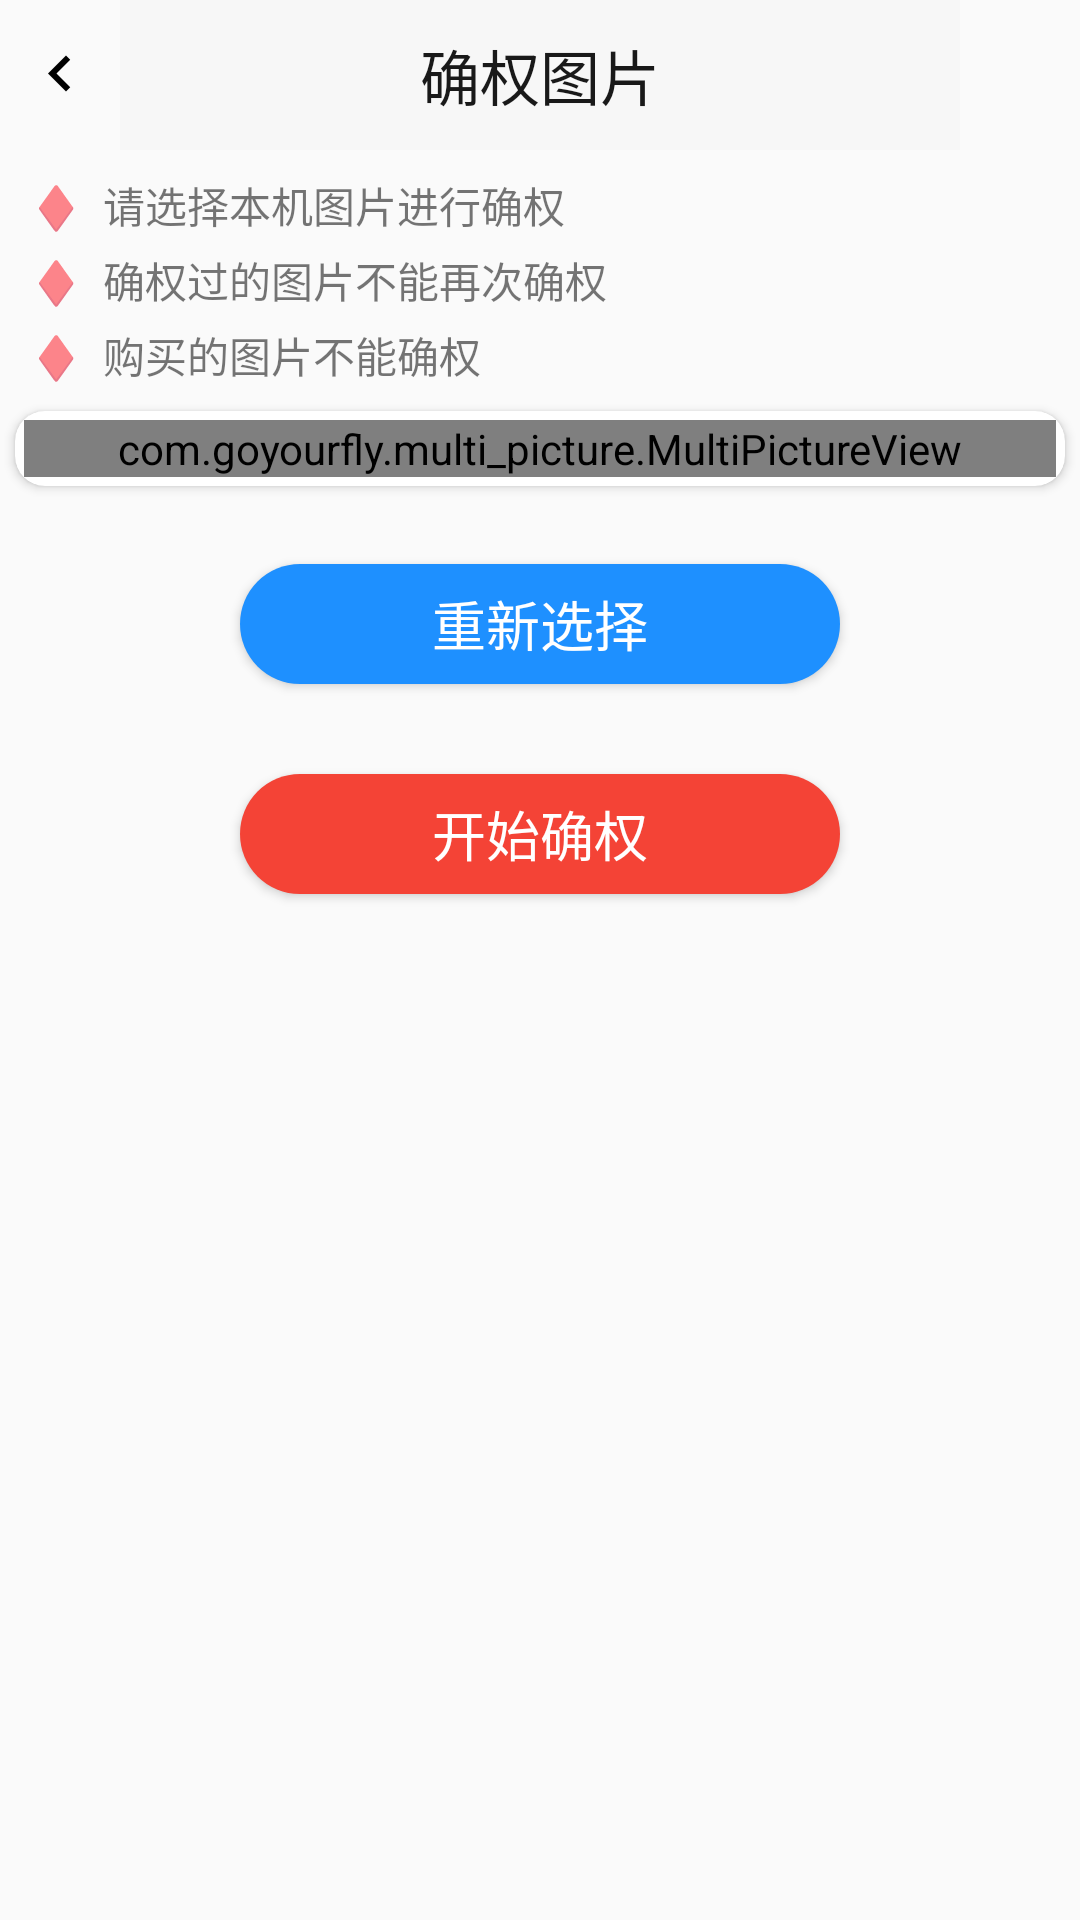

Write the Android layout XML for this screen, with the resource values it uses.
<!-- AndroidManifest.xml: application theme Theme.AppCompat.Light.NoActionBar -->
<!-- res/layout/activity_confirm_image.xml -->
<?xml version="1.0" encoding="utf-8"?>

<ScrollView xmlns:android="http://schemas.android.com/apk/res/android"
    xmlns:app="http://schemas.android.com/apk/res-auto"
    xmlns:tools="http://schemas.android.com/tools"
    android:layout_width="match_parent"
    android:layout_height="match_parent"
    android:scrollbars="vertical">

    <LinearLayout
        android:layout_width="match_parent"
        android:layout_height="wrap_content"
        android:orientation="vertical">

        <LinearLayout
            android:id="@+id/layout_tag"
            android:layout_width="match_parent"
            android:layout_height="50dp"
            android:orientation="horizontal">

            <ImageView
                android:id="@+id/confirmImage_finishThisActivity"
                android:layout_width="0dp"
                android:layout_height="wrap_content"
                android:layout_gravity="center_vertical"
                android:layout_weight="1"
                android:src="@drawable/ic_back" />

            <TextView
                android:layout_width="0dp"
                android:layout_height="50dp"
                android:layout_weight="7"
                android:background="#f7f7f7"
                android:gravity="center"
                android:text="@string/confirmImage_title"
                android:textColor="#e6000000"
                android:textSize="20sp" />

            <View
                android:layout_width="0dp"
                android:layout_height="wrap_content"
                android:layout_weight="1" />

        </LinearLayout>

        <TextView
            android:id="@+id/tv_confirmImage_note1"
            android:layout_width="match_parent"
            android:layout_height="25dp"
            android:layout_marginTop="6dp"
            android:gravity="center_vertical"
            android:paddingStart="10dp"
            android:text="@string/confirmImage_note1"
            tools:ignore="RtlSymmetry" />

        <TextView
            android:id="@+id/tv_confirmImage_note2"
            android:layout_width="match_parent"
            android:layout_height="25dp"
            android:gravity="center_vertical"
            android:paddingStart="10dp"
            android:text="@string/confirmImage_note2"
            tools:ignore="RtlSymmetry" />

        <TextView
            android:id="@+id/tv_confirmImage_note3"
            android:layout_width="match_parent"
            android:layout_height="25dp"
            android:gravity="center_vertical"
            android:paddingStart="10dp"
            android:text="@string/confirmImage_note3"
            tools:ignore="RtlSymmetry" />

        <androidx.cardview.widget.CardView
            android:layout_width="match_parent"
            android:layout_height="wrap_content"
            app:cardCornerRadius="10dp"
            app:cardUseCompatPadding="true">

            <com.goyourfly.multi_picture.MultiPictureView
                android:id="@+id/confirmImage_MultiPictureView"
                android:layout_width="match_parent"
                android:layout_height="wrap_content"
                android:layout_margin="3dp"
                android:background="#F0F8FF"
                app:editable="false"
                app:imageLayoutMode="DYNAMIC"
                app:max="6"
                app:ratio="1"
                app:space="6dp"
                app:span="3" />

        </androidx.cardview.widget.CardView>

        <Button
            android:id="@+id/bt_confirmImage_choseAgain"
            android:layout_width="200dp"
            android:layout_height="40dp"
            android:layout_gravity="center_horizontal"
            android:layout_marginTop="20dp"
            android:background="@drawable/bt_sell"
            android:tag="first"
            android:text="@string/confirmImage_choseAgain"
            android:textColor="#ffffff"
            android:textSize="18sp" />

        <Button
            android:id="@+id/bt_confirmImage_confirmNow"
            android:layout_width="200dp"
            android:layout_height="40dp"
            android:layout_gravity="center_horizontal"
            android:layout_marginTop="30dp"
            android:layout_marginBottom="30dp"
            android:background="@drawable/bt_count_money"
            android:text="@string/confirmImage_confirmNow"
            android:textColor="#FFFFFF"
            android:textSize="18sp" />

    </LinearLayout>

</ScrollView>
<!-- resources referenced by this layout -->
<resources>
  <!-- drawable bt_count_money (drawable) -->
  <?xml version="1.0" encoding="utf-8"?>
  
  <selector xmlns:android="http://schemas.android.com/apk/res/android">
      <item android:width="64dp" android:height="24dp">
          <shape android:shape="rectangle">
              <corners android:radius="100dp" />
              <solid android:color="#f44336" />
          </shape>
      </item>
  </selector>
  <!-- drawable bt_sell (drawable) -->
  <?xml version="1.0" encoding="utf-8"?>
  
  <selector xmlns:android="http://schemas.android.com/apk/res/android">
      <item android:width="142dp" android:height="36dp">
          <shape android:shape="rectangle">
              <corners android:radius="80dp" />
              <solid android:color="#1E90FF" />
          </shape>
      </item>
  </selector>
  <!-- drawable ic_back (drawable) -->
  <vector xmlns:android="http://schemas.android.com/apk/res/android"
      android:width="24dp"
      android:height="24dp"
      android:viewportWidth="24.0"
      android:viewportHeight="24.0">
      <path
          android:fillColor="#FF000000"
          android:pathData="M15.41,16.09l-4.58,-4.59 4.58,-4.59L14,5.5l-6,6 6,6z" />
  </vector>
  <string name="confirmImage_choseAgain">重新选择</string>
  <string name="confirmImage_confirmNow">开始确权</string>
  <string name="confirmImage_note1">♦ 请选择本机图片进行确权</string>
  <string name="confirmImage_note2">♦ 确权过的图片不能再次确权</string>
  <string name="confirmImage_note3">♦ 购买的图片不能确权</string>
  <string name="confirmImage_title">确权图片</string>
</resources>
